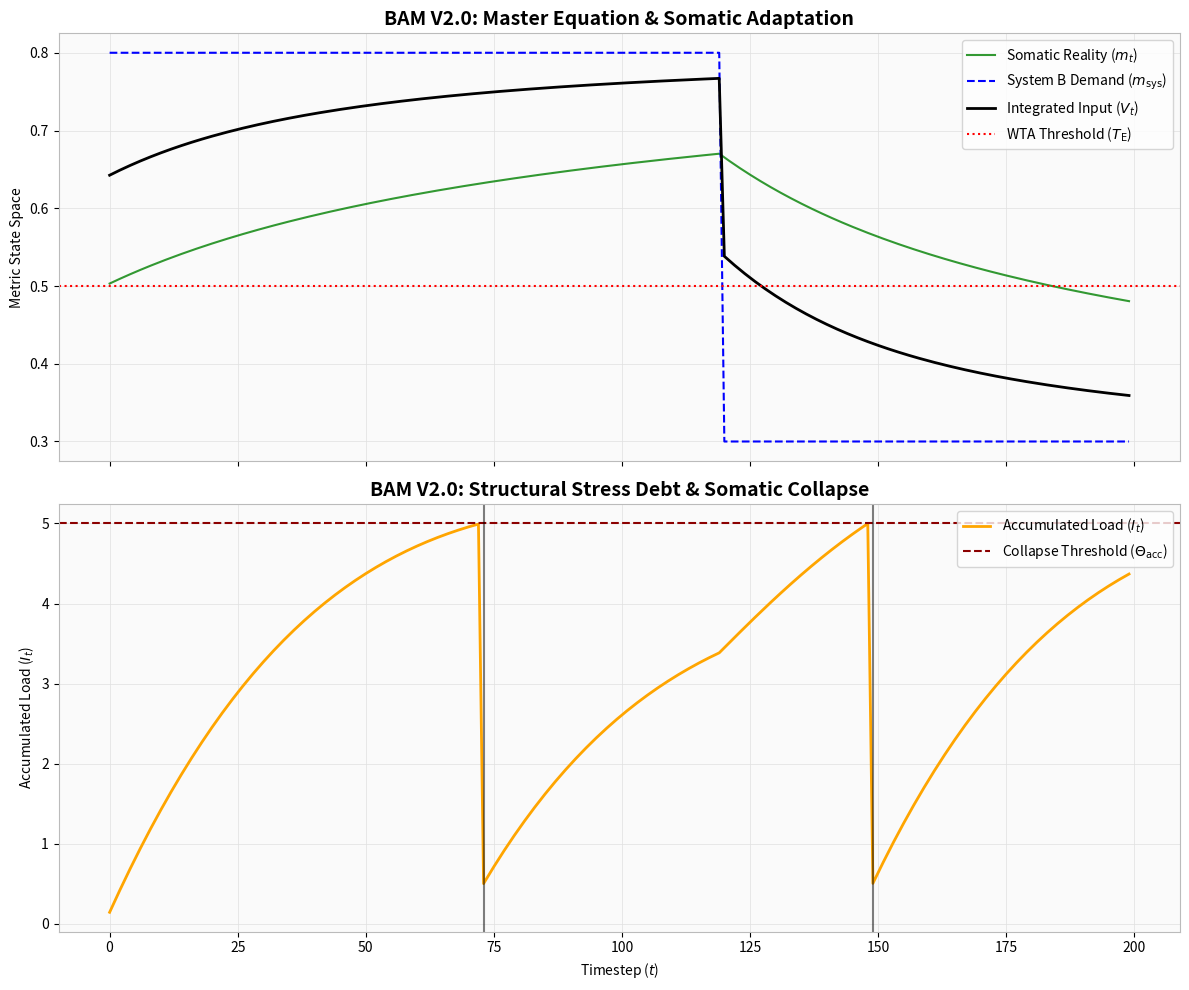
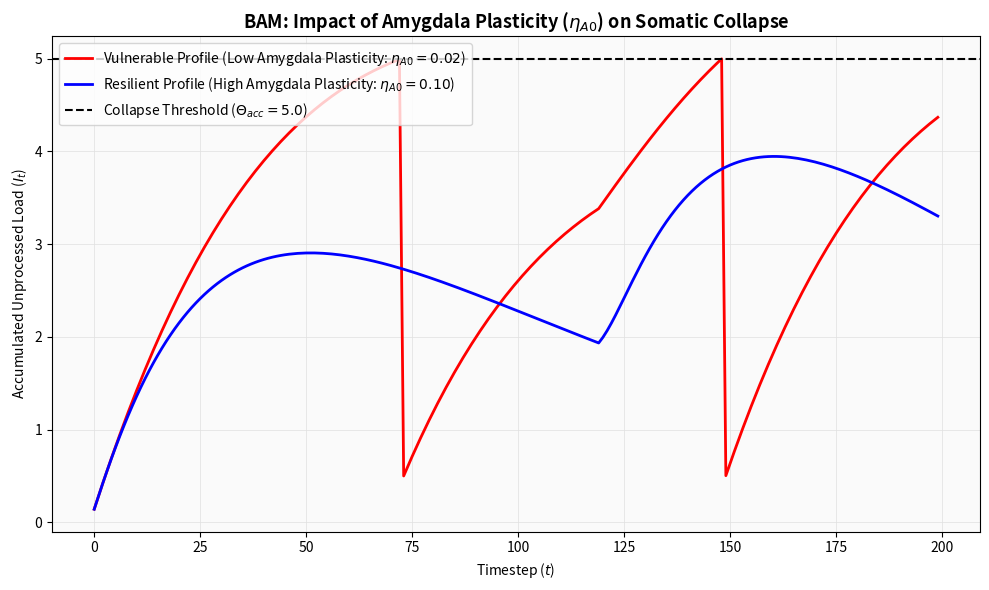

Here is the Python script that generated these plots, in order:
import matplotlib
matplotlib.use('Agg')  # Headless backend (Ensures 100% zero GUI error on any OS/server)
import matplotlib.pyplot as plt
import numpy as np

'''
Binary Anchor Model (BAM) V2.0 - Micro-Cognitive Engine
Official simulation script for "The Binary Anchor: Cognition, Symbolic Loops, and Systems Failure"
Author: Norimitsu Sawada (Independent Researcher)
Repository: https://github.com/nobudy-bot/binary-anchor-model
Description: A strict translation of the V2.0 Master Equation (Level 0-3 architecture)
demonstrating the phase transition from Somatic Friction to Systemic Breakdown.
'''

def sigmoid(x):
    return 1 / (1 + np.exp(-x))

def run_simulation(T=200, eta_A0=0.10, seed=42):
    np.random.seed(seed)
    t = np.arange(T)
    
    # m_sys: System B Demand (Social Anchor / Institutional Pressure)
    m_sys = np.full(T, 0.8)
    m_sys[120:] = 0.3  # Step-shift in social expectation (System B disruption) at t=120
    
    # BAM Parameters
    w_s = 2.0
    w_delta = 4.0
    theta_bias = 2.0
    gamma = 0.02       # Metabolic load dissipation
    T_E = 0.5          # WTA Excitation Threshold
    H_max = 0.15       # Type 2 Burst Threshold (Acute Somatic Violence)
    Theta_acc = 5.0    # Type 1 Burst Threshold (Somatic Collapse / Freeze)
    
    # Initialization
    m_t = 0.5          # Biological Needs / Felt Sense (System A baseline)
    I_current = 0.0    # Accumulated Unprocessed Load (Structural Debt)
    
    history = {'t': t, 'm_t': [], 'm_sys': m_sys, 'V_t': [], 'r_t': [], 'H_t': [], 'I_t': [], 'A_t': []}
    bursts = []
    
    for i in range(T):
        # 1. Divergence calculation
        delta_t = m_t - m_sys[i]
        abs_delta = abs(delta_t)
        
        # 2. Survival Urgency (s_t) & Sovereign Assumption (r_t) [Eq. 20]
        s_t = np.clip(abs_delta * 1.5, 0, 1)
        r_t = sigmoid(w_s * s_t + w_delta * abs_delta - theta_bias)
        
        # 3. Master Equation Integration [Eq. 5]
        v_t = r_t * m_t + (1 - r_t) * m_sys[i]
        
        # 4. WTA Decision Logic [Eq. 4 & 6]
        a_t = 1 if v_t > T_E else 0
        
        # 5. Cognitive Loads [Eq. 21 & 29]
        H_t = r_t * (1 - r_t) * (delta_t ** 2)  # Acute Somatic Friction
        I_current = (1 - gamma) * I_current + (1 - r_t) * abs_delta # Chronic Load
        
        # 6. Phase Transition (Burst / Somatic Collapse) [Eq. 24 & 25]
        if H_t > H_max:
            bursts.append((i, 'Type 2'))
            H_t, I_current = 0, 0 # Heat dissipation
        elif I_current > Theta_acc:
            bursts.append((i, 'Type 1'))
            I_current = I_current * 0.1 # 90% Discharge/Freeze reset
            
        # 7. System A Auto-correction (Metabolic Update) [Eq. 19 & 14]
        # High eta_A0 allows m_t to adapt and shrink delta_t, low eta_A0 causes accumulation
        m_t = np.clip(m_t - eta_A0 * r_t * delta_t, 0, 1)
        
        # Record state
        history['m_t'].append(m_t)
        history['V_t'].append(v_t)
        history['r_t'].append(r_t)
        history['H_t'].append(H_t)
        history['I_t'].append(I_current)
        history['A_t'].append(a_t)
        
    return history, bursts

def plot_results(data, bursts, filename='bam_simulation_result.png'):
    # Standard matplotlib with clean academic grid aesthetics
    fig, (ax1, ax2) = plt.subplots(2, 1, figsize=(12, 10), sharex=True)
    
    for ax in [ax1, ax2]:
        ax.grid(True, color='#E0E0E0', linestyle='-', linewidth=0.5)
        ax.set_facecolor('#FAFAFA')
        for spine in ax.spines.values():
            spine.set_color('#BBBBBB')
    
    # Plot 1: Components of the Master Equation
    ax1.plot(data['t'], data['m_t'], label=r'Somatic Reality ($m_t$)', color='green', alpha=0.8)
    ax1.plot(data['t'], data['m_sys'], label=r'System B Demand ($m_{\mathrm{sys}}$)', color='blue', linestyle='--')
    ax1.plot(data['t'], data['V_t'], label=r'Integrated Input ($V_t$)', color='black', linewidth=2)
    ax1.axhline(0.5, color='red', linestyle=':', label=r'WTA Threshold ($T_{\mathrm{E}}$)')
    ax1.set_title("BAM V2.0: Master Equation & Somatic Adaptation", fontsize=14, fontweight='bold')
    ax1.set_ylabel("Metric State Space")
    ax1.legend(loc='upper right')
    
    # Plot 2: Unprocessed Load and Somatic Collapse
    ax2.plot(data['t'], data['I_t'], label=r'Accumulated Load ($I_t$)', color='orange', linewidth=2)
    ax2.axhline(5.0, color='darkred', linestyle='--', label=r'Collapse Threshold ($\Theta_{\mathrm{acc}}$)')
    
    for b_time, b_type in bursts:
        color = 'red' if 'Type 2' in b_type else 'black'
        ax2.axvline(b_time, color=color, alpha=0.5, linestyle='-')
        
    ax2.set_title("BAM V2.0: Structural Stress Debt & Somatic Collapse", fontsize=14, fontweight='bold')
    ax2.set_xlabel("Timestep ($t$)")
    ax2.set_ylabel("Accumulated Load ($I_t$)")
    ax2.legend(loc='upper right')
    
    plt.tight_layout()
    plt.savefig(filename, dpi=300)
    plt.close()
    print(f"[*] Plot successfully saved as {filename}")

if __name__ == "__main__":
    print("[*] Running BAM V2.0 Core simulations...")
    data_res, b_res = run_simulation(eta_A0=0.10) # Resilient profile
    data_vul, b_vul = run_simulation(eta_A0=0.02) # Vulnerable profile
    
    # Generate individual dynamics plot
    plot_results(data_vul, b_vul, 'bam_simulation_vulnerable.png')
    
    # Generate Comparison Plot (Figure 5 in paper)
    plt.figure(figsize=(10, 6))
    plt.grid(True, color='#E0E0E0', linestyle='-', linewidth=0.5)
    plt.gca().set_facecolor('#FAFAFA')
    
    plt.plot(data_vul['t'], data_vul['I_t'], 'r', label=r'Vulnerable Profile (Low Amygdala Plasticity: $\eta_{A0} = 0.02$)', linewidth=2)
    plt.plot(data_res['t'], data_res['I_t'], 'b', label=r'Resilient Profile (High Amygdala Plasticity: $\eta_{A0} = 0.10$)', linewidth=2)
    plt.axhline(5.0, color='black', linestyle='--', label=r'Collapse Threshold ($\Theta_{acc} = 5.0$)')
    plt.title(r"BAM: Impact of Amygdala Plasticity ($\eta_{A0}$) on Somatic Collapse", fontsize=13, fontweight='bold')
    plt.xlabel("Timestep ($t$)")
    plt.ylabel("Accumulated Unprocessed Load ($I_t$)")
    plt.legend(loc='upper left')
    plt.tight_layout()
    plt.savefig('bam_comparison_eta.png', dpi=300)
    plt.close()
    print("[*] Comparison plot successfully saved as bam_comparison_eta.png")
    print("[*] All BAM Core Engine tasks completed successfully.")
